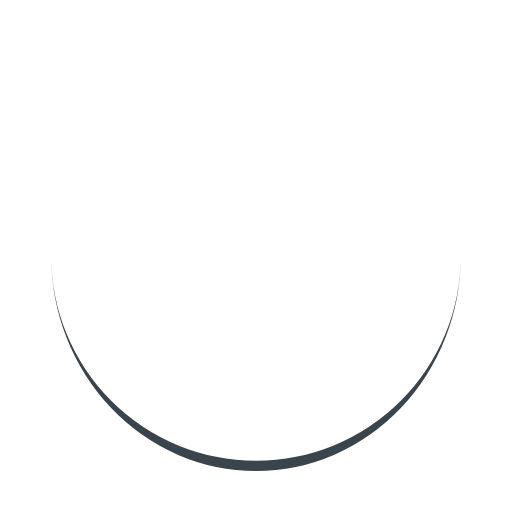
t = 0.00 s
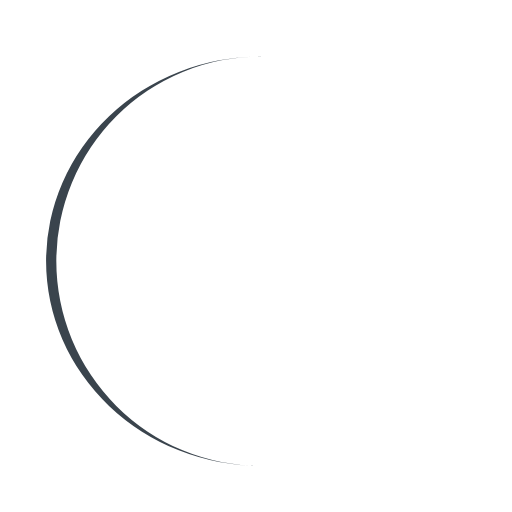
t = 0.89 s
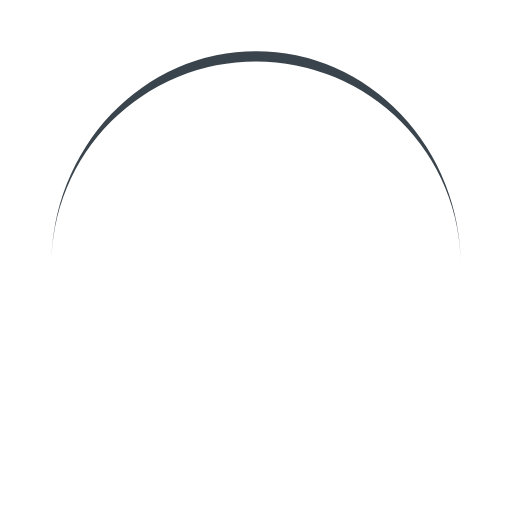
t = 1.79 s
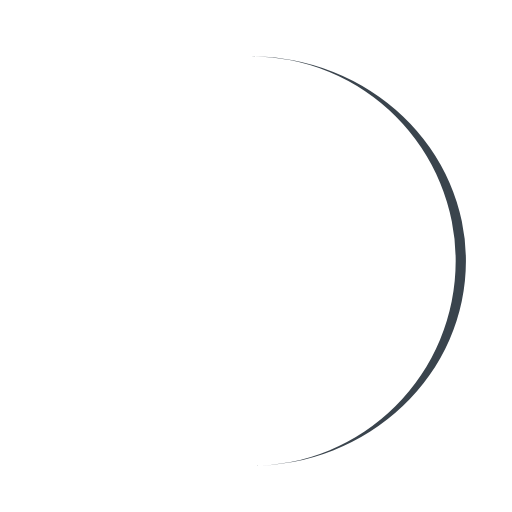
t = 2.68 s

The animated SVG that drew these frames (rendered in a browser with its animation timeline set to each time). Animation: 1 SMIL element (animateTransform=1); one cycle of 3.57 s, repeats indefinitely.

<?xml version="1.0" encoding="utf-8"?>
<svg xmlns="http://www.w3.org/2000/svg" xmlns:xlink="http://www.w3.org/1999/xlink" style="margin: auto; background: none; display: block; shape-rendering: auto; animation-play-state: running; animation-delay: 0s;" width="200px" height="200px" viewBox="0 0 100 100" preserveAspectRatio="xMidYMid">
<path d="M10 50A40 40 0 0 0 90 50A40 42 0 0 1 10 50" fill="#3a444d" stroke="none" style="animation-play-state: running; animation-delay: 0s;">
  <animateTransform attributeName="transform" type="rotate" dur="3.571428571428571s" repeatCount="indefinite" keyTimes="0;1" values="0 50 51;360 50 51" style="animation-play-state: running; animation-delay: 0s;"></animateTransform>
</path>
<!-- [ldio] generated by https://loading.io/ --></svg>